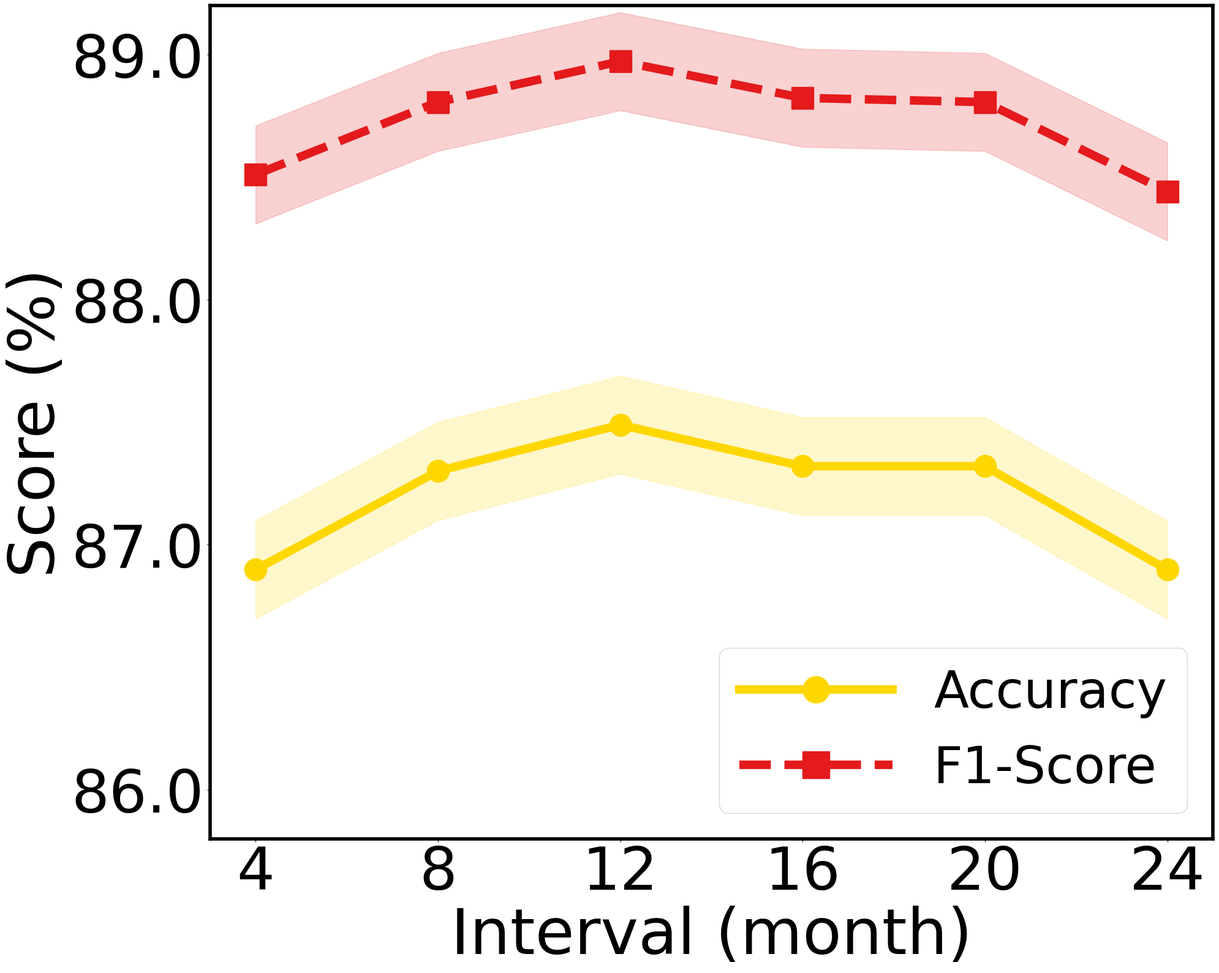

Recreate this plot in Python.
# import os
# import matplotlib
# # 设置临时配置目录，避免权限问题
# os.environ['MPLCONFIGDIR'] = '/tmp/matplotlib-tmp'
#
# from matplotlib import font_manager
# import matplotlib.pyplot as plt
# import numpy as np
#
# import matplotlib as mpl
# system_font_dir = "/usr/share/fonts/truetype/msttcorefonts"
# times_fonts = ["times.ttf", "timesbd.ttf", "timesi.ttf", "timesbi.ttf"]
#
# for font_file in times_fonts:
#     font_path = os.path.join(system_font_dir, font_file)
#     if os.path.exists(font_path):
#         try:
#             font_manager.fontManager.addfont(font_path)
#         except Exception as e:
#             print(f"⚠️ Warning: Could not add {font_file}: {e}")
import os
import matplotlib

# =========================
# 避免服务器权限问题
# =========================
# os.environ['MPLCONFIGDIR'] = '/tmp/matplotlib-tmp'
#
# from matplotlib import font_manager
# import matplotlib.pyplot as plt
# import numpy as np
# from matplotlib.ticker import FuncFormatter
#
# # =========================
# # Times New Roman 字体注入（服务器版）
# # =========================
# system_font_dir = "/usr/share/fonts/truetype/msttcorefonts"
# times_fonts = ["times.ttf", "timesbd.ttf", "timesi.ttf", "timesbi.ttf"]
#
# for font_file in times_fonts:
#     font_path = os.path.join(system_font_dir, font_file)
#     if os.path.exists(font_path):
#         try:
#             font_manager.fontManager.addfont(font_path)
#         except Exception as e:
#             print(f"⚠️ Warning: Could not add {font_file}: {e}")
#
# # =========================
# # 全局画图风格（保持你论文统一字号）
# # =========================
# plt.rcParams['font.family'] = 'Times New Roman'
# plt.rcParams['axes.labelsize'] = 100
# plt.rcParams['xtick.labelsize'] = 80
# plt.rcParams['ytick.labelsize'] = 80
# plt.rcParams['legend.fontsize'] = 65
# plt.rcParams['lines.linewidth'] = 10
# plt.rcParams['lines.markersize'] = 26
#
# # =========================
# # Edge Perturbation 数据
# # =========================
# perturb_ratio = [0, 0.25, 0.5, 0.75, 1.0]
#
# accuracy = [0.87574, 0.86475, 0.86306, 0.86137, 0.86137]
# f1_score = [0.89038, 0.88060, 0.87892, 0.87743, 0.87743]
#
# acc_error = 0.002
# f1_error = 0.002
#
# # =========================
# # 创建画布
# # =========================
# plt.figure(figsize=(20, 16))
# ax = plt.gca()
#
# # 黑色边框（论文风格）
# for spine in ax.spines.values():
#     spine.set_color('black')
#     spine.set_linewidth(4)
#
# # =========================
# # Accuracy
# # =========================
# plt.plot(
#     perturb_ratio, accuracy,
#     marker='o',
#     linestyle='-',
#     color='gold',
#     label='Accuracy'
# )
#
# plt.fill_between(
#     perturb_ratio,
#     [v - acc_error for v in accuracy],
#     [v + acc_error for v in accuracy],
#     color='gold',
#     alpha=0.2
# )
#
# # =========================
# # F1-score
# # =========================
# plt.plot(
#     perturb_ratio, f1_score,
#     marker='s',
#     linestyle='--',
#     color='#e41a1c',
#     label='F1-Score'
# )
#
# plt.fill_between(
#     perturb_ratio,
#     [v - f1_error for v in f1_score],
#     [v + f1_error for v in f1_score],
#     color='#e41a1c',
#     alpha=0.2
# )
#
# # =========================
# # 坐标轴
# # =========================
# plt.xlabel('Perturbation Ratio')
# plt.ylabel('Score (%)')
#
# plt.xticks(perturb_ratio, ['0', '0.25', '0.5', '0.75', '1.0'])
#
# def to_percent(y, _):
#     return f"{y * 100:.1f}"
#
# ax.yaxis.set_major_formatter(FuncFormatter(to_percent))
# plt.ylim(0.858, 0.892)
#
# # =========================
# # 图例
# # =========================
# plt.legend(
#     markerscale=1.2,
#     handlelength=3,
#     loc='upper right',
#     frameon=True,
#     framealpha=0.9,
#     edgecolor='lightgray'
# )
#
# # =========================
# # 导出
# # =========================
# plt.tight_layout()
# plt.savefig(
#     'edge_perturbation_analysis_times_new_1.pdf',
#     dpi=300,
#     bbox_inches='tight',
#     format='pdf'
# )
# plt.show()


os.environ['MPLCONFIGDIR'] = '/tmp/matplotlib-tmp'

from matplotlib import font_manager
import matplotlib.pyplot as plt
import numpy as np
from matplotlib.ticker import FuncFormatter

# =========================
# Times New Roman 字体注入（服务器版）
# =========================
system_font_dir = "/usr/share/fonts/truetype/msttcorefonts"
times_fonts = ["times.ttf", "timesbd.ttf", "timesi.ttf", "timesbi.ttf"]

for font_file in times_fonts:
    font_path = os.path.join(system_font_dir, font_file)
    if os.path.exists(font_path):
        try:
            font_manager.fontManager.addfont(font_path)
        except Exception as e:
            print(f"⚠️ Warning: Could not add {font_file}: {e}")

# =========================
# 全局画图风格（保持你论文统一字号）
# =========================
plt.rcParams['font.family'] = 'Times New Roman'
plt.rcParams['axes.labelsize'] = 75
plt.rcParams['xtick.labelsize'] = 70
plt.rcParams['ytick.labelsize'] = 70
plt.rcParams['legend.fontsize'] = 60
plt.rcParams['lines.linewidth'] = 10
plt.rcParams['lines.markersize'] = 26

# =========================
# Edge Perturbation 数据
# =========================
# interval_month = [2, 4, 8, 12, 16, 20, 24]
# accuracy = [0.86898, 0.87236, 0.873, 0.87489, 0.8732, 0.8732, 0.86898]
# f1_score = [0.8851, 0.8879, 0.88806, 0.88972, 0.88823, 0.88806, 0.88441]
interval_month = [4, 8, 12, 16, 20, 24]
accuracy = [0.86898, 0.873, 0.87489, 0.8732, 0.8732, 0.86898]
f1_score = [0.8851, 0.88806, 0.88972, 0.88823, 0.88806, 0.88441]


acc_error = 0.002
f1_error = 0.002

# =========================
# 创建画布
# =========================
plt.figure(figsize=(20, 16))
ax = plt.gca()

# 黑色边框（论文风格）
for spine in ax.spines.values():
    spine.set_color('black')
    spine.set_linewidth(4)

# =========================
# Accuracy
# =========================
plt.plot(
    interval_month, accuracy,
    marker='o',
    linestyle='-',
    color='gold',
    label='Accuracy'
)

plt.fill_between(
    interval_month,
    [v - acc_error for v in accuracy],
    [v + acc_error for v in accuracy],
    color='gold',
    alpha=0.2
)

# =========================
# F1-score
# =========================
plt.plot(
    interval_month, f1_score,
    marker='s',
    linestyle='--',
    color='#e41a1c',
    label='F1-Score'
)

plt.fill_between(
    interval_month,
    [v - f1_error for v in f1_score],
    [v + f1_error for v in f1_score],
    color='#e41a1c',
    alpha=0.2
)

# =========================
# 坐标轴
# =========================
plt.xlabel('Interval (month)')
plt.ylabel('Score (%)')

plt.xticks(interval_month, ['4', '8', '12', '16', '20', '24'])

def to_percent(y, _):
    return f"{y * 100:.1f}"

ax.yaxis.set_major_formatter(FuncFormatter(to_percent))
plt.ylim(0.858, 0.892)

# =========================
# 图例
# =========================
plt.legend(
    markerscale=1.2,
    handlelength=3,
    loc='lower right',
    frameon=True,
    framealpha=0.9,
    edgecolor='lightgray'
)

# =========================
# 导出
# =========================
plt.tight_layout()
plt.savefig(
    'interval_month4.pdf',
    dpi=300,
    bbox_inches='tight',
    format='pdf'
)
plt.show()
